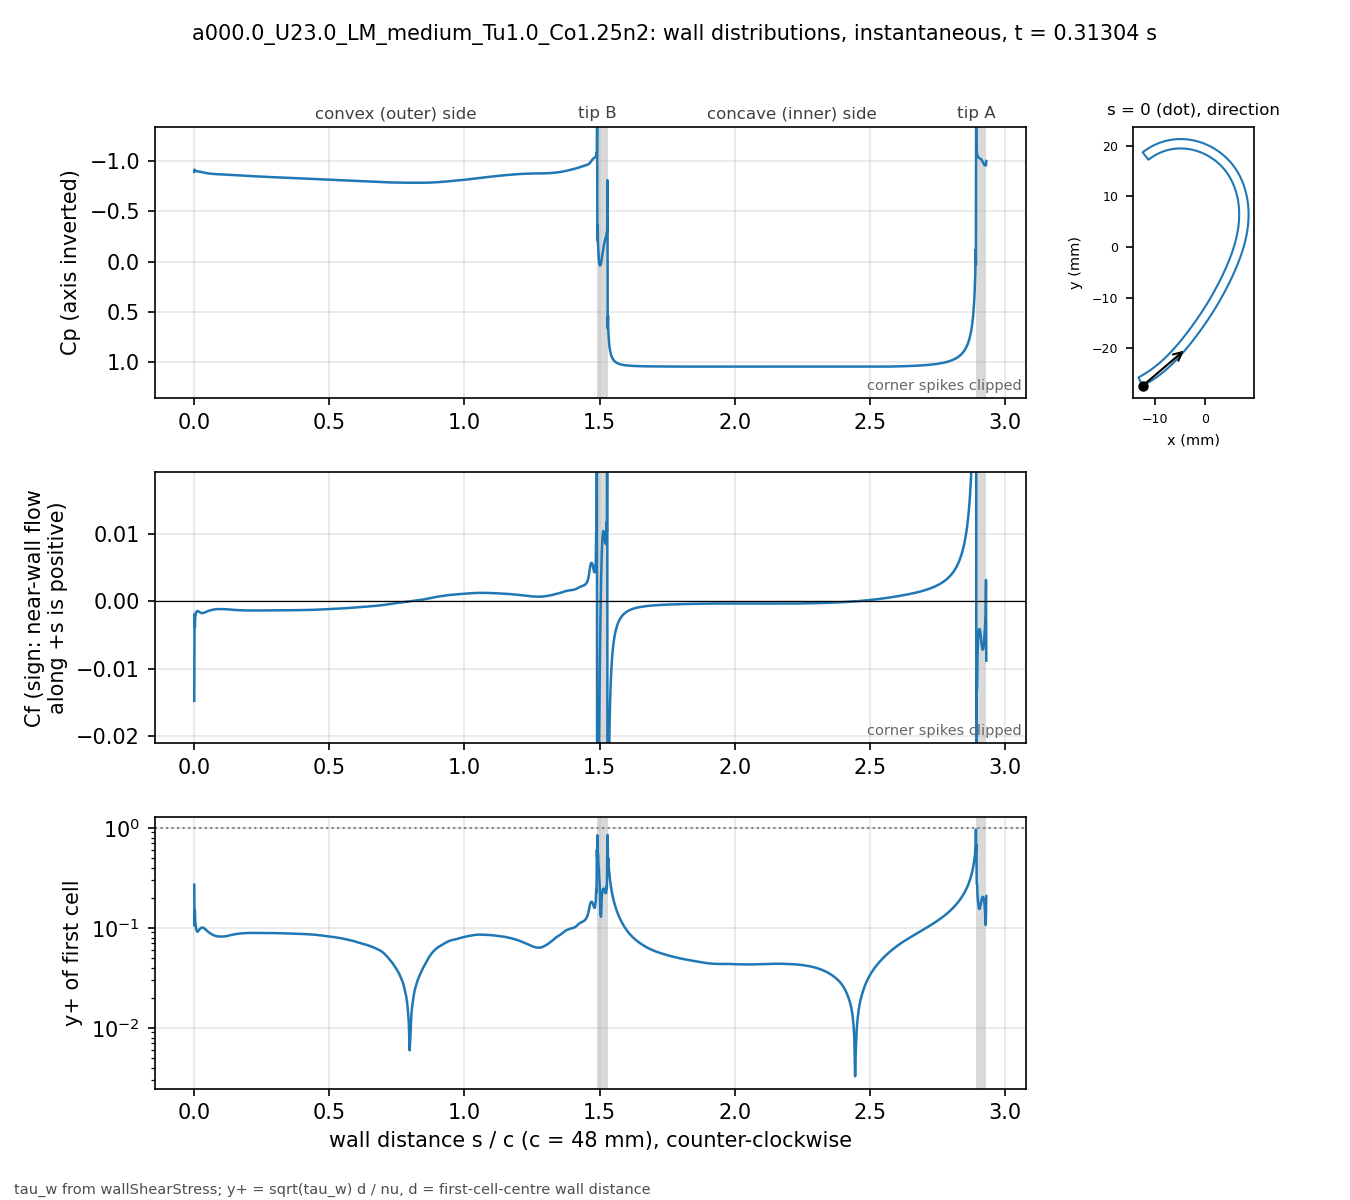

Values plotted in this chart, from the file beside it:
# a000.0_U23.0_LM_medium_Tu1.0_Co1.25n2 …, p_inf=0; Cf signed by near-wall flow dir…
patch, s_over_c, x_m, y_m, Cp, Cf, yplus, d_first_m
blade, 0.000000, -0.01234, -0.02743, -0.8945, -0.01479, 0.2702, 2.0713e-06
blade, 0.001059, -0.0123, -0.02741, -0.9169, -0.00189, 0.1049, 2.2499e-06
blade, 0.002253, -0.01225, -0.02738, -0.9078, -0.003879, 0.1503, 2.2501e-06
blade, 0.003600, -0.01219, -0.02735, -0.9069, -0.002312, 0.1161, 2.2503e-06
blade, 0.005118, -0.01213, -0.02732, -0.9045, -0.002065, 0.1097, 2.2499e-06
blade, 0.006829, -0.01205, -0.02728, -0.9032, -0.001675, 0.0988, 2.25e-06
blade, 0.008759, -0.01197, -0.02723, -0.902, -0.001522, 0.09416, 2.2501e-06
blade, 0.01094, -0.01188, -0.02718, -0.9009, -0.00144, 0.0916, 2.25e-06
blade, 0.01339, -0.01178, -0.02713, -0.8997, -0.001451, 0.09195, 2.2501e-06
blade, 0.01615, -0.01166, -0.02706, -0.8984, -0.001511, 0.0938, 2.2498e-06
blade, 0.01918, -0.01154, -0.02699, -0.8968, -0.001596, 0.0964, 2.2495e-06
blade, 0.0223, -0.01141, -0.02691, -0.8951, -0.001672, 0.0987, 2.2499e-06
blade, 0.02543, -0.01128, -0.02684, -0.8934, -0.001721, 0.1001, 2.2499e-06
blade, 0.02855, -0.01115, -0.02676, -0.8915, -0.00174, 0.1007, 2.2499e-06
blade, 0.03168, -0.01102, -0.02668, -0.8896, -0.001737, 0.1006, 2.2502e-06
blade, 0.0348, -0.01089, -0.0266, -0.8877, -0.001711, 0.09985, 2.2504e-06
blade, 0.03793, -0.01077, -0.02652, -0.8859, -0.001668, 0.09859, 2.2505e-06
blade, 0.04105, -0.01064, -0.02644, -0.8842, -0.001614, 0.09699, 2.2503e-06
blade, 0.04417, -0.01051, -0.02636, -0.8827, -0.001557, 0.09525, 2.2501e-06
blade, 0.0473, -0.01039, -0.02628, -0.8812, -0.0015, 0.09348, 2.2498e-06
blade, 0.05042, -0.01026, -0.0262, -0.8799, -0.001448, 0.09184, 2.2499e-06
blade, 0.05355, -0.01014, -0.02611, -0.8787, -0.001403, 0.09041, 2.25e-06
blade, 0.05667, -0.01001, -0.02603, -0.8775, -0.001366, 0.08921, 2.2499e-06
blade, 0.05979, -0.009891, -0.02594, -0.8765, -0.001331, 0.08805, 2.2498e-06
blade, 0.06292, -0.009768, -0.02586, -0.8757, -0.001297, 0.0869, 2.2496e-06
blade, 0.06604, -0.009646, -0.02577, -0.8748, -0.001268, 0.08593, 2.2498e-06
blade, 0.06917, -0.009524, -0.02568, -0.8741, -0.001242, 0.08507, 2.2499e-06
blade, 0.07229, -0.009403, -0.02559, -0.8734, -0.00122, 0.0843, 2.2496e-06
blade, 0.07541, -0.009283, -0.0255, -0.8728, -0.001201, 0.08363, 2.2493e-06
blade, 0.07854, -0.009163, -0.02541, -0.8722, -0.001185, 0.08308, 2.2496e-06
blade, 0.08166, -0.009043, -0.02532, -0.8717, -0.001173, 0.08267, 2.2497e-06
blade, 0.08479, -0.008924, -0.02523, -0.8712, -0.001165, 0.08237, 2.2498e-06
blade, 0.08791, -0.008806, -0.02514, -0.8707, -0.001158, 0.08215, 2.25e-06
blade, 0.09104, -0.008688, -0.02505, -0.8703, -0.001154, 0.08201, 2.2501e-06
blade, 0.09416, -0.008571, -0.02495, -0.8699, -0.001151, 0.08191, 2.2502e-06
blade, 0.09728, -0.008454, -0.02486, -0.8695, -0.00115, 0.08188, 2.2503e-06
blade, 0.1004, -0.008338, -0.02477, -0.8691, -0.00115, 0.08187, 2.2503e-06
blade, 0.1035, -0.008222, -0.02467, -0.8686, -0.001151, 0.08189, 2.2503e-06
blade, 0.1067, -0.008107, -0.02457, -0.8683, -0.001153, 0.08196, 2.2501e-06
blade, 0.1098, -0.007992, -0.02448, -0.8679, -0.001157, 0.0821, 2.2501e-06
blade, 0.1129, -0.007878, -0.02438, -0.8674, -0.001162, 0.08227, 2.2501e-06
blade, 0.116, -0.007764, -0.02428, -0.867, -0.001168, 0.08249, 2.2501e-06
blade, 0.1192, -0.007651, -0.02418, -0.8665, -0.001175, 0.08275, 2.25e-06
blade, 0.1223, -0.007538, -0.02409, -0.8661, -0.001184, 0.08305, 2.2498e-06
blade, 0.1254, -0.007426, -0.02399, -0.8656, -0.001195, 0.08342, 2.2496e-06
blade, 0.1285, -0.007315, -0.02389, -0.8652, -0.001207, 0.08386, 2.2498e-06
blade, 0.1316, -0.007203, -0.02379, -0.8647, -0.00122, 0.08429, 2.2499e-06
blade, 0.1348, -0.007093, -0.02368, -0.8643, -0.001232, 0.08471, 2.2497e-06
blade, 0.1379, -0.006983, -0.02358, -0.8639, -0.001243, 0.08512, 2.2501e-06
blade, 0.141, -0.006873, -0.02348, -0.8634, -0.001254, 0.08548, 2.2501e-06
blade, 0.1441, -0.006764, -0.02338, -0.863, -0.001263, 0.0858, 2.2501e-06
blade, 0.1473, -0.006656, -0.02327, -0.8625, -0.001273, 0.08612, 2.2504e-06
blade, 0.1504, -0.006547, -0.02317, -0.862, -0.001281, 0.0864, 2.2503e-06
blade, 0.1535, -0.00644, -0.02307, -0.8615, -0.001289, 0.08666, 2.2502e-06
blade, 0.1566, -0.006333, -0.02296, -0.8611, -0.001296, 0.08691, 2.2501e-06
blade, 0.1598, -0.006226, -0.02285, -0.8606, -0.001303, 0.08714, 2.2498e-06
blade, 0.1629, -0.00612, -0.02275, -0.8601, -0.00131, 0.08737, 2.25e-06
blade, 0.166, -0.006014, -0.02264, -0.8596, -0.001317, 0.08759, 2.2501e-06
blade, 0.1691, -0.005909, -0.02254, -0.8591, -0.001322, 0.08776, 2.2498e-06
... 914 more rows
